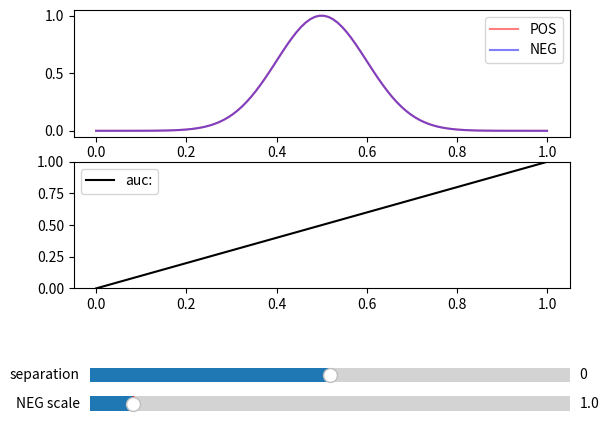

Reproduce this figure in Python.
import os, sys
import numpy as np
import matplotlib.pyplot as plt
from matplotlib.widgets import Slider

num_samples = 100
shift = 0.0
scale = 1

def gauss(x, a = 1, mu = 0, sigma = 1):
    return a * np.exp(-(x - mu) ** 2 / (2 * sigma ** 2))

def main():
    global num_samples, shift, scale

    points = np.linspace(0, 1, num_samples)

    pos = gauss(points, 1, 0.5 + shift, 0.1)
    neg = gauss(points, scale, 0.5 - shift, 0.1)

    fig = plt.subplot(2, 1, 1)

    # 下にスライダーを配置したいので、グラフを上に移動する
    plt.subplots_adjust(bottom=0.3)

    plt_pos, = plt.plot(points, pos, color = 'red', alpha = 0.5, label = 'POS')
    plt_neg, = plt.plot(points, neg, color = 'blue', alpha = 0.5, label = 'NEG')
    plt.legend()

    true_rate = np.zeros((num_samples), np.float32)
    false_rate = np.zeros((num_samples), np.float32)

    for i in reversed(range(num_samples)):
        true_rate[i] = np.sum(pos[i:num_samples]) / np.sum(pos)
        false_rate[i] = np.sum(neg[i:num_samples]) / np.sum(neg)

    plt.subplot(2, 1, 2)
    plt.ylim(0.0, 1.0)
    plt_roc, = plt.plot(false_rate, true_rate, color = 'black', label = 'auc:')
    plt_roc2, = plt.plot(false_rate, true_rate, color = 'black', alpha = 0)
    legend = plt.legend()

    # Sliderの位置設定
    ax_sep = plt.axes([0.15, 0.09, 0.75, 0.06])
    ax_scale = plt.axes([0.15, 0.03, 0.75, 0.06])
    
    # Sliderオブジェクトのインスタンスの作成
    separation_slider = Slider(ax_sep, 'separation', -1, 1, valinit=shift)
    scale_slider = Slider(ax_scale, 'NEG scale', 0.1, 10, valinit=scale)

    def updatePlot():
        global shit, scale
        fig = plt.subplot(2, 1, 1)
        plt.ylim(0,max(1.0, scale))
        pos = gauss(points, 1, 0.5 + shift, 0.1)
        plt_pos.set_ydata(pos)
        neg = gauss(points, scale, 0.5 - shift, 0.1)
        plt_neg.set_ydata(neg)

        for i in reversed(range(num_samples)):
            true_rate[i] = np.sum(pos[i:num_samples]) / np.sum(pos)
            false_rate[i] = np.sum(neg[i:num_samples]) / np.sum(neg)

        auc = 0
        auc2 = 0

        for i in range(1, num_samples):
            auc += (true_rate[i-1] + true_rate[i] ) * (false_rate[i-1] - false_rate[i]) / 2
            auc2 += (false_rate[i-1] + false_rate[i] ) * (true_rate[i-1] - true_rate[i]) / 2

        if shift >= 0:

            plt_roc.set_xdata(false_rate)
            plt_roc.set_ydata(true_rate)
            plt_roc.set_linestyle('-')
            plt_roc2.set_alpha(0)

            label = 'auc:%1.5f' % auc

        else: # sliderの設定がマイナスの場合はPOSとNEGを入れ替えたROCを描画

            plt_roc.set_xdata(false_rate)
            plt_roc.set_ydata(true_rate)
            plt_roc.set_linestyle('-')

            plt_roc2.set_xdata(true_rate)
            plt_roc2.set_ydata(false_rate)
            plt_roc2.set_linestyle('--')
            plt_roc2.set_alpha(1)

            label = 'auc:%1.5f(%1.5f)' % (auc, auc2)

        legend.get_texts()[0].set_text(label)

    def separation_update(slider_val=shift):
        global shift
        shift = slider_val
        updatePlot()

    def scale_update(slider_val=scale):
        global scale
        scale = slider_val
        updatePlot()

    # Slider値変更時の処理の呼び出し
    separation_slider.on_changed(separation_update)
    scale_slider.on_changed(scale_update)

    plt.show()

if __name__ == '__main__':
    main()
